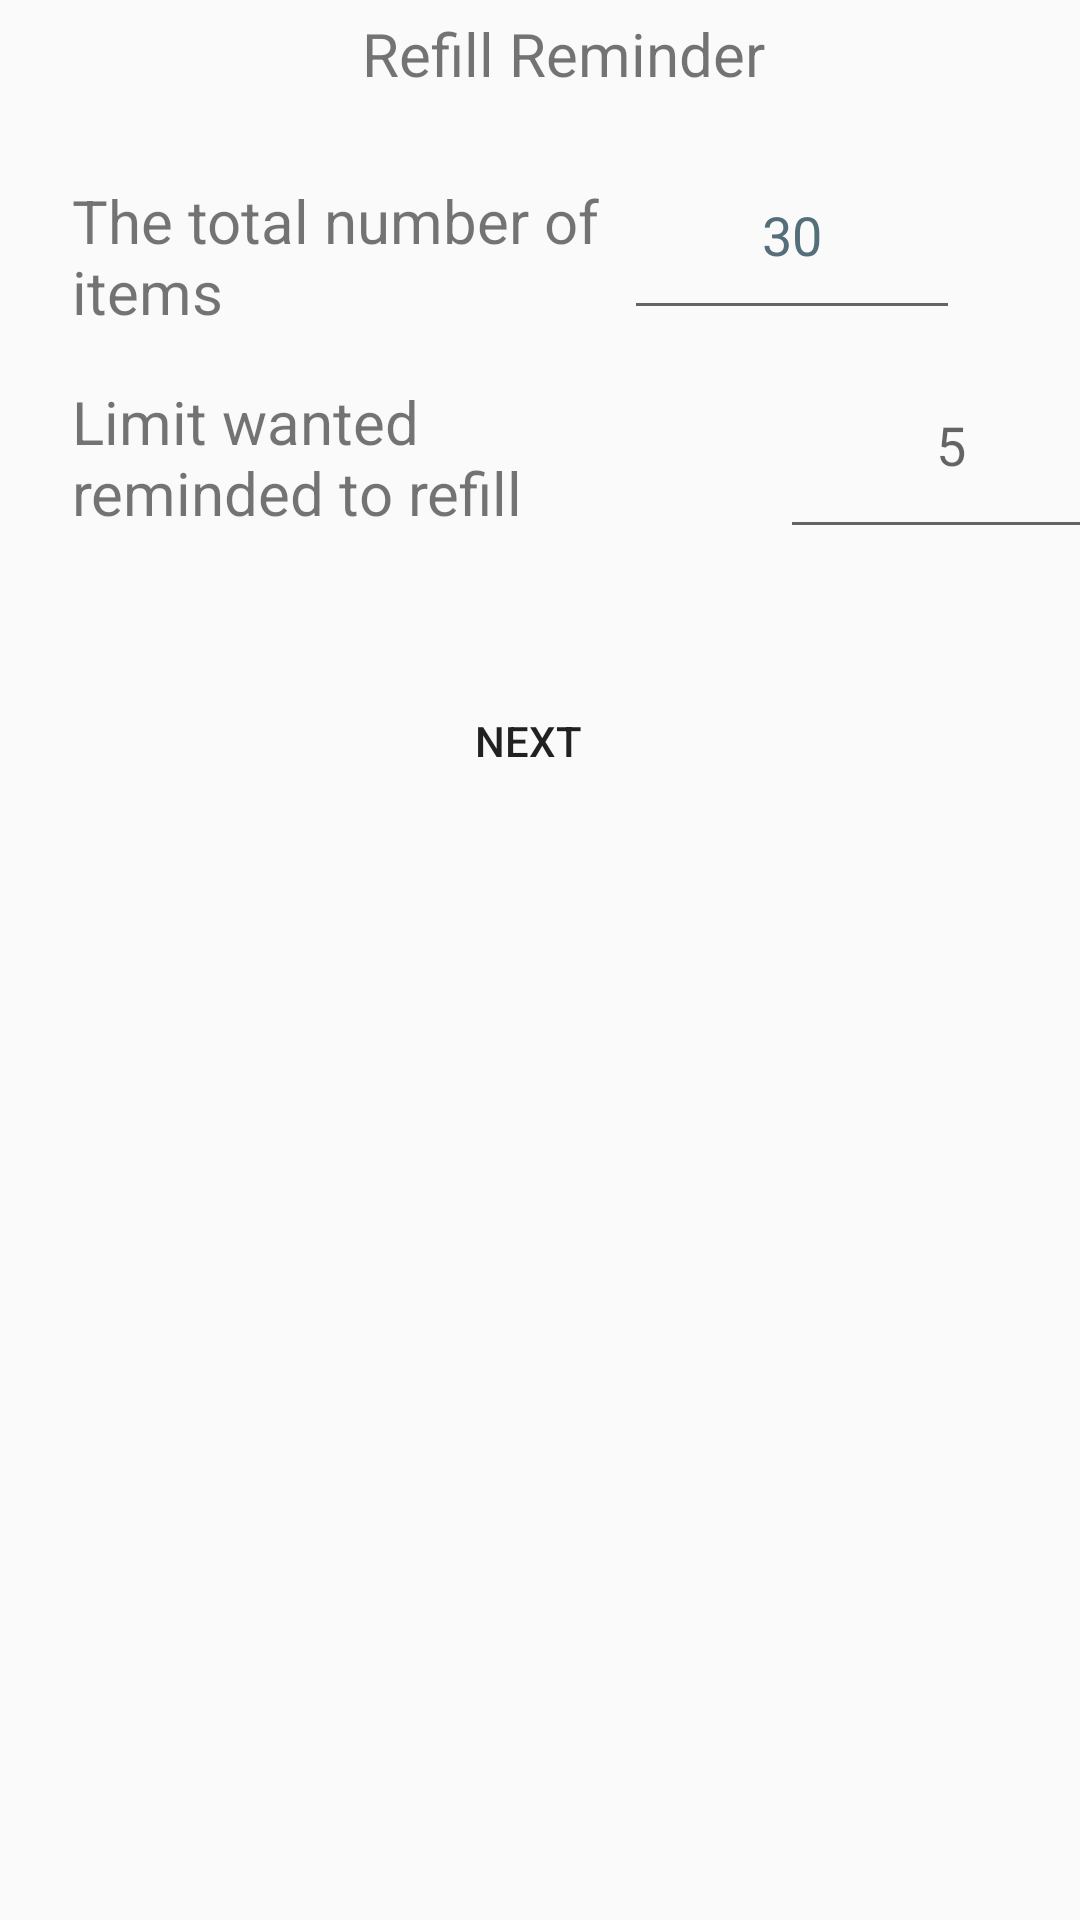

Here is an Android app screen rendered from its layout file. Give the layout XML and the strings, colors and styles it references.
<!-- AndroidManifest.xml: application theme Theme.AppCompat.Light.NoActionBar -->
<!-- res/layout/fragment_refill.xml -->
<?xml version="1.0" encoding="utf-8"?>
<androidx.constraintlayout.widget.ConstraintLayout  xmlns:android="http://schemas.android.com/apk/res/android"
    xmlns:app="http://schemas.android.com/apk/res-auto"
    xmlns:tools="http://schemas.android.com/tools"
    android:layout_width="match_parent"
    android:layout_height="wrap_content">


    <TextView
        android:id="@+id/MedicineRefillTextView"
        android:layout_width="226dp"
        android:layout_height="28dp"
        android:layout_marginStart="88dp"
        android:layout_marginTop="4dp"
        android:layout_marginEnd="73dp"
        android:gravity="center"
        android:text="@string/RefillReminder"
        android:textColor="@color/very_dark_gray"
        android:textSize="20sp"
        app:layout_constraintEnd_toEndOf="parent"
        app:layout_constraintStart_toStartOf="parent"
        app:layout_constraintTop_toTopOf="parent" />

    <EditText
        android:id="@+id/MedicineItemEditText"
        android:layout_width="112dp"
        android:layout_height="54dp"
        android:layout_marginTop="24dp"
        android:layout_marginEnd="40dp"
        android:gravity="center_horizontal"
        android:hint="30"
        android:importantForAutofill="no"
        android:inputType="number"
        android:minHeight="48dp"
        android:layout_marginStart="256dp"
        android:textColorHint="#546E7A"
        app:layout_constraintEnd_toEndOf="parent"
        app:layout_constraintTop_toBottomOf="@+id/MedicineRefillTextView" />

    <Button
        android:id="@+id/NextRefillBtn"
        android:layout_width="wrap_content"
        android:layout_height="wrap_content"
        android:layout_gravity="center"
        android:layout_marginTop="40dp"
        android:layout_marginEnd="140dp"
        android:background="@color/dark_gray"
        android:text="Next"
        app:layout_constraintEnd_toEndOf="parent"
        app:layout_constraintTop_toBottomOf="@+id/MedicineLimitEditText" />

    <TextView
        android:id="@+id/totalItemTextView"
        android:layout_width="186dp"
        android:layout_height="51dp"
        android:layout_marginStart="24dp"
        android:layout_marginTop="28dp"
        android:text="@string/RefillItem"
        android:textSize="20sp"
        app:layout_constraintStart_toStartOf="parent"
        app:layout_constraintTop_toBottomOf="@+id/MedicineRefillTextView" />

    <TextView
        android:id="@+id/MedicineLimitTextView"
        android:layout_width="190dp"
        android:layout_height="67dp"
        android:layout_marginStart="24dp"
        android:layout_marginTop="16dp"
        android:text="@string/RefillLimit"
        android:textSize="20sp"
        app:layout_constraintStart_toStartOf="parent"
        app:layout_constraintTop_toBottomOf="@+id/totalItemTextView" />

    <EditText
        android:id="@+id/MedicineLimitEditText"
        android:layout_width="114dp"
        android:layout_height="57dp"
        android:layout_marginStart="260dp"
        android:layout_marginTop="16dp"
        android:autofillHints=""
        android:ems="10"
        android:gravity="center_horizontal"
        android:hint="5"
        android:inputType="number"
        app:layout_constraintStart_toStartOf="parent"
        app:layout_constraintTop_toBottomOf="@+id/MedicineItemEditText" />
</androidx.constraintlayout.widget.ConstraintLayout>
<!-- resources referenced by this layout -->
<resources>
  <string name="RefillItem">The total number of items</string>
  <string name="RefillLimit">Limit wanted reminded to refill</string>
  <string name="RefillReminder">Refill Reminder</string>
</resources>
